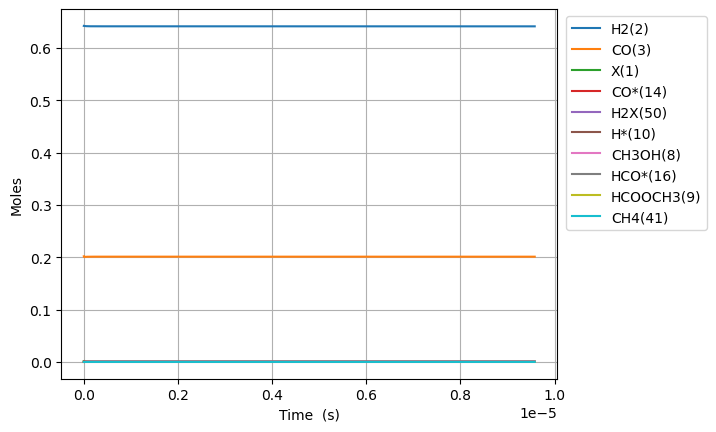

Source data for this figure (header and first rows):
Time (s), Volume (m^3), N2, Ne, X(1), H2(2), CO(3), CO2(4), H2O(5), CH2O(6), HCOOH(7), CH3OH(8), HCOOCH3(9), H*(10), O*(11), OH*(12), H2O*(13), CO*(14), CO2*(15), HCO*(16), HCOO*(17), COOH*(18), CH2O*(19), CH3O*(20)
0.0, 0.0005368, 0.1557, 0.0, 0.00158, 0.6424, 0.2019, 0.0, 0.0, 0.0, 0.0, 0.0, 0.0, 0.0, 0.0, 0.0, 0.0, 0.0, 0.0, 0.0, 0.0, 0.0, 0.0, 0.0
1.1172906473303512e-24, 0.0005368, 0.1557, 0.0, 0.00158, 0.6424, 0.2019, -1.5454904480851849e-134, 1.5965494776935096e-162, 2.7761178824638502e-52, -2.319153547332101e-181, -4.062885708724995e-116, 8.589002220536037e-143, 2.6069087867186428e-18, 2.678160502609306e-109, -4.8684514717698734e-138, 1.5964161761207073e-162, 1.7172031472274504e-18, -5.9836524177089645e-142, 1.9816983540070085e-54, 1.3418815284349901e-170, 3.882457409177895e-158, 8.099496057145443e-72, 6.27381224077393e-93
3.1284138125249837e-24, 0.0005368, 0.1557, 0.0, 0.00158, 0.6424, 0.2019, 2.594130030532752e-133, 7.432310600058224e-161, 7.773130070898779e-52, 6.84280431657529e-180, 4.014392315983177e-115, 1.3482004814235754e-141, 7.299344602812159e-18, 7.552842864742922e-108, 8.171772408022153e-137, 7.431690050111909e-161, 4.808168812236845e-18, 1.150915471933336e-140, 2.994742929662222e-53, 3.9255781990131854e-169, 1.0798878637869521e-156, 4.89209561851927e-71, 9.480987220320995e-92
7.150660142914248e-24, 0.0005368, 0.1557, 0.0, 0.00158, 0.6424, 0.2019, 3.0579817324206013e-131, 3.926548224003086e-158, 1.7767154447768643e-51, 1.7618833671229147e-177, 2.2141180318902162e-113, 5.329058957638938e-140, 1.6684216234999e-17, 1.6429088421920075e-106, 9.632952257798857e-135, 3.92622038257914e-158, 1.0990100142255567e-17, 1.2225825649043684e-138, 3.2216078118679966e-52, 3.0365181841234175e-167, 2.635682343999317e-154, 2.355333453430276e-70, 1.019921682402142e-90
1.5195152803692776e-23, 0.0005368, 0.1557, 0.0, 0.00158, 0.6424, 0.2019, 2.4171939051305188e-129, 1.3205259164583383e-155, 3.775520320150836e-51, 3.4040774315330977e-175, 8.714008610637633e-112, 1.84502338109172e-138, 3.545395949937193e-17, 3.0456780882346973e-105, 7.614405683855475e-133, 1.3204156610705616e-155, 2.335396280229274e-17, 9.693672671970267e-137, 2.961212615444856e-51, 2.1057914071268614e-165, 4.416878983169208e-152, 1.0286359993040839e-69, 9.374843642116422e-90
3.1284138125249834e-23, 0.0005368, 0.1557, 0.0, 0.00158, 0.6424, 0.2019, 1.7106633063852482e-127, 3.849887309927516e-153, 7.773130070898781e-51, 8.42981618037797e-173, 3.0788597892967774e-110, 6.113268921915286e-137, 7.299344602811478e-17, 5.234749253737581e-104, 5.388762719521552e-131, 3.84956586919435e-153, 4.808168812236598e-17, 6.91276021121813e-135, 2.5333797369533787e-50, 1.3964105373567312e-163, 6.431761545792103e-150, 4.294352811137689e-69, 8.020386735819548e-89
6.346210876836395e-23, 0.0005368, 0.1557, 0.0, 0.00158, 0.6424, 0.2019, 1.1502907667332851e-125, 1.0505426086956025e-150, 1.5768349572394668e-50, 3.1123718068331714e-170, 1.0343708630247466e-108, 2.0079867376286643e-135, 1.4807241908558845e-16, 8.676235512149294e-103, 3.623532448400364e-129, 1.0504548951705127e-150, 9.753713876250808e-17, 4.709228042453579e-133, 2.094647357292784e-49, 9.175151148593793e-162, 8.770823300369445e-148, 1.7543832494661874e-68, 6.631428425100129e-88
1.2781805005459218e-22, 0.0005368, 0.1557, 0.0, 0.00158, 0.6424, 0.2019, 7.544537403626612e-124, 2.7758666609359095e-148, 3.1758788575386425e-50, 1.4561572787757878e-167, 3.390828863619992e-107, 6.764806615760871e-134, 2.982303652004876e-16, 1.4127073710030859e-101, 2.376605712956693e-127, 2.775634893990776e-148, 1.9644804004277473e-16, 3.1651850816385153e-131, 1.7033324439289087e-48, 6.18096864472269e-160, 1.1584619193359375e-145, 7.091497754271005e-68, 5.3925960442453445e-87
2.5652993262704865e-22, 0.0005368, 0.1557, 0.0, 0.00158, 0.6424, 0.2019, 4.887836427610588e-122, 7.219130965316716e-146, 6.37396665813699e-50, 7.343100010925153e-165, 1.0981880465332352e-105, 2.5510503775692495e-132, 5.985462574300934e-16, 2.2801390686778357e-100, 1.5397179900947408e-125, 7.2185282144823195e-146, 3.942698426032377e-16, 2.148614533249101e-129, 1.373799323483444e-47, 4.657470852771356e-158, 1.506194569466575e-143, 2.851460569252439e-67, 4.3493701734619734e-86
5.139536977719616e-22, 0.0005368, 0.1557, 0.0, 0.00158, 0.6424, 0.2019, 3.147385843602449e-120, 1.8627194743261984e-143, 1.277014225933367e-49, 3.7629323867836427e-162, 3.5353983412643456e-104, 1.3050975054589616e-130, 1.199178041888534e-15, 3.664198366023123e-99, 9.914584229919765e-124, 1.8625639492714753e-143, 7.89913447723883e-16, 1.5093984708990808e-127, 1.1035103270327167e-46, 4.756458756684134e-156, 1.9430550017184987e-141, 1.143564869772409e-66, 3.493724718382132e-85
1.0288012280617875e-21, 0.0005368, 0.1557, 0.0, 0.00158, 0.6424, 0.2019, 2.020546105512767e-118, 4.787517026757538e-141, 2.5562493461726967e-49, 1.931701291986575e-159, 1.1347661324296987e-102, 1.0435827677027115e-128, 2.4004416108023336e-15, 5.8757105989298e-98, 6.364924885675602e-122, 4.7871172999678846e-141, 1.5812006579640494e-15, 1.1304793559805255e-125, 8.846001142941073e-46, 7.596672230756919e-154, 2.49691520759165e-139, 4.580277124964473e-66, 2.80077154704674e-84
2.0584962886414393e-21, 0.0005368, 0.1557, 0.0, 0.00158, 0.6424, 0.2019, 1.295223674467126e-116, 1.2281126710438026e-138, 5.1147195866513285e-49, 9.90934706406724e-157, 3.636990758754173e-101, 1.1360782049951182e-126, 4.802968748617604e-15, 9.41213025937448e-97, 4.080085733129514e-120, 1.2280101315500736e-138, 3.163775078439888e-15, 9.316591023985514e-124, 7.083975336929635e-45, 1.6552868703635945e-151, 3.2025415874684854e-137, 1.833473835560293e-65, 2.2430789853102006e-83
4.117886409800743e-21, 0.0005368, 0.1557, 0.0, 0.00158, 0.6424, 0.2019, 8.297107296750643e-115, 3.1475739026590857e-136, 1.0231660067608487e-48, 5.0797907659738756e-154, 1.164902201454819e-99, 1.3911222602686712e-124, 9.608023024198825e-15, 1.507008945216258e-95, 2.613672779660551e-118, 3.147311100482648e-136, 6.328923919373586e-15, 8.619974086417488e-122, 5.670051441037396e-44, 4.066654539147979e-149, 4.1039252439289995e-135, 7.341705867619246e-65, 1.7956772280180087e-82
8.23666665211935e-21, 0.0005368, 0.1557, 0.0, 0.00158, 0.6424, 0.2019, 5.313945404048594e-113, 8.064435542389573e-134, 2.046554102952238e-48, 2.6031898547746245e-151, 3.730339743282827e-98, 1.7614386464047934e-122, 1.9218131575163997e-14, 2.4126789622188986e-94, 1.6739465394800348e-116, 8.063762213688312e-134, 1.2659221601169066e-14, 8.917472439281804e-120, 4.537189901872782e-43, 1.0367967729496276e-146, 5.257348194682734e-133, 2.954517782527573e-64, 1.4373986717594468e-81
1.6474227136756563e-20, 0.0005368, 0.1557, 0.0, 0.00158, 0.6424, 0.2019, 3.4040341116963395e-111, 2.0664936489009566e-131, 4.093330295334848e-48, 1.3341885036601036e-148, 1.1948036757033282e-96, 2.250324275812308e-120, 3.843834867630526e-14, 3.8636103368890145e-93, 1.0723051003071649e-114, 2.0663211098171956e-131, 2.5319816964472363e-14, 1.0064214429314037e-117, 3.630211477111092e-42, 2.684855707110257e-144, 6.73594149731667e-131, 1.237456432959061e-63, 1.1509189788744046e-80
3.294934810603099e-20, 0.0005368, 0.1557, 0.0, 0.00158, 0.6424, 0.2019, 2.183837013529655e-109, 5.3030972399777235e-129, 8.186882680099393e-48, 6.847953510839735e-146, 3.832684550903363e-95, 2.885668550574835e-118, 7.687878287543147e-14, 6.196449685641612e-92, 6.879305593712759e-113, 5.302654464536718e-129, 5.0641007689928314e-14, 1.2040491954255383e-115, 2.9043530149820034e-41, 7.069008530009266e-142, 8.643154879089922e-129, 6.727880202662393e-63, 9.229980810232377e-80
6.589959004457985e-20, 0.0005368, 0.1557, 0.0, 0.00158, 0.6424, 0.2019, 1.4235921883815318e-107, 1.3827171117477492e-126, 1.6373987449625777e-47, 3.571659969936036e-143, 1.2495301337946218e-93, 3.7628202726972643e-116, 1.5375965126105867e-13, 1.009575809932001e-90, 4.4844509435646034e-111, 1.3826016632427873e-126, 1.0128338913623759e-13, 1.5130403405333248e-113, 2.3235559472704183e-40, 1.9389835559768325e-139, 1.1270143213018563e-126, 8.380580962767545e-62, 7.526686984277551e-79
1.3180007392167757e-19, 0.0005368, 0.1557, 0.0, 0.00158, 0.6424, 0.2019, 1.1429791018115518e-105, 4.437392651639859e-124, 3.274819698866775e-47, 2.2966768913477593e-140, 5.030745842615167e-92, 6.052173641801552e-114, 3.0752138798181214e-13, 2.0201841126076423e-89, 3.600429437325699e-109, 4.437022154449912e-124, 2.0256815201044575e-13, 2.3870978730708586e-111, 1.8588741719365027e-39, 6.847217174623873e-137, 1.8123993910368282e-124, 2.1558654676791955e-60, 7.621509803259942e-78
2.63601041675873e-19, 0.0005368, 0.1557, 0.0, 0.00158, 0.6424, 0.2019, 3.0634533334302384e-103, 4.746682147197561e-121, 6.549661606670916e-47, 4.941001319179047e-137, 6.800990900457112e-90, 3.2570656924493595e-111, 6.150448612213148e-13, 1.3409314323967004e-87, 9.649489642704434e-107, 4.746285822289586e-121, 4.051376776852205e-13, 1.2727733363480982e-108, 1.487111102578881e-38, 8.677134143566553e-134, 9.75846540979893e-122, 6.688457347026327e-59, 2.6220501555318678e-76
5.272029771842638e-19, 0.0005368, 0.1557, 0.0, 0.00158, 0.6424, 0.2019, 2.5785341194104806e-100, 1.5970876897051237e-117, 1.3099345422264256e-46, 3.3304143967499657e-133, 2.8694876903218474e-87, 5.4883494739675514e-108, 1.2300918068923042e-12, 2.8145249097110664e-85, 8.12193143081357e-104, 1.5969543380844624e-117, 8.102767287402037e-13, 2.135218927337898e-105, 1.1896935869598812e-37, 3.813860385255339e-130, 1.644907904815996e-118, 2.1319031475457864e-57, 2.779794949380552e-74
1.0544068482010456e-18, 0.0005368, 0.1557, 0.0, 0.00158, 0.6424, 0.2019, 2.603918500599193e-97, 6.450918802548787e-114, 2.6198713053457454e-46, 2.6908943191099255e-129, 1.4491535155670306e-84, 1.1085364338361695e-104, 2.460185695002219e-12, 7.107791504182957e-83, 8.201878540383456e-101, 6.450380151196456e-114, 1.6205548296719045e-12, 4.302792742468636e-102, 9.517567497173284e-37, 2.260378803564532e-126, 3.3226934743882643e-115, 6.818743688719225e-56, 3.5110148228707285e-72
2.108814590234609e-18, 0.0005368, 0.1557, 0.0, 0.00158, 0.6424, 0.2019, 2.663835064508513e-94, 2.639734930830104e-110, 5.239744831799114e-46, 2.2024700951936592e-125, 7.412588629466033e-82, 2.2680906669520196e-101, 4.920373458293786e-12, 1.8197360192761235e-80, 8.390605274814424e-98, 2.639514496220096e-110, 3.2411110268222445e-12, 8.79331939640758e-99, 7.61406148933744e-36, 1.5139514116075145e-122, 6.798986413346113e-112, 2.181866498347727e-54, 4.489923653763755e-70
4.217630074301735e-18, 0.0005368, 0.1557, 0.0, 0.00158, 0.6424, 0.2019, 2.7272697401841577e-91, 1.0810385179902569e-106, 1.047949189235266e-45, 1.804276187995662e-121, 3.794557096950664e-79, 4.644224685640807e-98, 9.840748933163861e-12, 4.667532218012476e-78, 8.590414929724157e-95, 1.0809482305803548e-106, 6.482223402270674e-12, 1.7994857278182478e-95, 6.091252141701214e-35, 1.1023080327150372e-118, 1.3924420733486618e-108, 6.981923901426869e-53, 5.746067578832319e-68
8.435261042435989e-18, 0.0005368, 0.1557, 0.0, 0.00158, 0.6424, 0.2019, 2.7920294284399353e-88, 4.426834551122654e-103, 2.095898626125956e-45, 1.4782531584128094e-117, 1.942330617440404e-76, 9.509006444728175e-95, 1.9681499676051596e-11, 1.199639191284308e-75, 8.794400104294324e-92, 4.426464712374138e-103, 1.2964448077758543e-11, 3.683346213168671e-92, 4.873002819198205e-34, 8.462204656420136e-115, 2.8520879238079573e-105, 2.234214233831827e-51, 7.353137806825601e-66
1.6870522978704496e-17, 0.0005368, 0.1557, 0.0, 0.00158, 0.6424, 0.2019, 2.857637550609081e-85, 1.812344878259502e-99, 4.191798294107572e-45, 1.2113048105932394e-113, 9.939867415336275e-74, 1.9464903257846355e-91, 3.936300033441616e-11, 3.0954069233787353e-73, 9.001061627102469e-89, 1.8121933735859309e-99, 2.592889712709832e-11, 7.538687548544965e-89, 3.898402578884515e-33, 6.694330685490356e-111, 5.842618634125619e-102, 7.149485507680788e-50, 9.407407000657683e-64
3.374104685124151e-17, 0.0005368, 0.1557, 0.0, 0.00158, 0.6424, 0.2019, 2.9233572482585467e-82, 7.4161135376457e-96, 8.383623049439848e-45, 9.928241744307526e-110, 5.084238297588204e-71, 3.9825100085208685e-88, 7.872599834149141e-11, 8.048634003411384e-71, 9.208082630633276e-86, 7.415492821278192e-96, 5.185779401923412e-11, 1.5422984188622445e-85, 3.118722002423245e-32, 5.377878176017766e-107, 1.197199348320306e-98, 2.2878352272805875e-48, 1.2029701357455073e-61
5.0611570723778524e-17, 0.0005368, 0.1557, 0.0, 0.00158, 0.6424, 0.2019, 2.833924204109334e-81, 8.67016051502927e-95, 1.25755266063031e-44, 1.2607064167227542e-108, 4.424601452359408e-70, 4.260022803557513e-87, 1.180889930388991e-10, 6.220284525045948e-70, 8.926386778715447e-85, 8.669434685355512e-95, 7.778668970482623e-11, 1.6497638702875401e-84, 9.258705679634487e-32, 6.816597107061164e-106, 1.280985974610063e-97, 1.0945414614230951e-47, 8.085863557933785e-61
6.748209459631554e-17, 0.0005368, 0.1557, 0.0, 0.00158, 0.6424, 0.2019, 1.801506292092789e-80, 6.799403030208906e-94, 1.6767633523054245e-44, 1.1136876551869068e-107, 2.642855251301847e-69, 3.148168941312843e-86, 1.5745198442662555e-10, 3.1339424350970737e-69, 5.674444391307711e-84, 6.79883373893002e-94, 1.0371558418387476e-10, 1.2191666526802314e-83, 2.0174231580627717e-31, 6.0081210195615185e-105, 9.468403912559314e-97, 3.6225544462414953e-47, 3.7196279720482824e-60
1.0122314234138957e-16, 0.0005368, 0.1557, 0.0, 0.00158, 0.6424, 0.2019, 4.431674319126733e-79, 2.918253408525e-92, 2.5153371452296834e-44, 7.19371654739245e-106, 6.227468957182034e-68, 1.2867873081162113e-84, 2.361779594344052e-10, 4.311388279037596e-68, 1.3959035213120135e-82, 2.9180090565266794e-92, 1.5557337031028812e-10, 4.983090146680321e-82, 5.855956540129099e-31, 3.860439244335961e-103, 3.870772646799675e-95, 2.1136444128517754e-46, 4.530486836221878e-59
1.349641900864636e-16, 0.0005368, 0.1557, 0.0, 0.00158, 0.6424, 0.2019, 3.097954137338463e-78, 2.515042403546893e-91, 3.3542984279751966e-44, 7.481887563793031e-105, 3.894201828137828e-67, 1.057025861836543e-83, 3.1490392227117e-10, 2.2941045986207693e-67, 9.75804208188987e-82, 2.5148317599310036e-91, 2.0743115199981096e-10, 4.0933032124004544e-81, 1.280631545192919e-30, 4.008892414751029e-102, 3.180197410092515e-94, 7.032349733224125e-46, 2.0941791701967314e-58
1.6870523783153763e-16, 0.0005368, 0.1557, 0.0, 0.00158, 0.6424, 0.2019, 1.6149045783590632e-77, 1.7384642065600066e-90, 4.1941174039466953e-44, 6.068813463629576e-104, 1.8779368242848472e-66, 6.672071290554687e-83, 3.9362987206746764e-10, 9.38498758851897e-67, 5.086683152479894e-81, 1.7383185827221436e-90, 2.5928892893552317e-10, 2.5837223532845064e-80, 2.402638860308613e-30, 3.2461266643273275e-101, 2.008106201789065e-93, 1.8961780722935092e-45, 7.672967518403129e-58
2.361873333216857e-16, 0.0005368, 0.1557, 0.0, 0.00158, 0.6424, 0.2019, 1.489122204312471e-75, 7.073054484746166e-88, 5.882192653340291e-44, 6.598458057034155e-101, 9.581887395097087e-65, 1.409200202172876e-80, 5.51081731718913e-10, 2.6463117609795723e-65, 4.690506537619378e-79, 7.0724600618445e-88, 3.6300446824691254e-10, 5.457013670018913e-78, 6.57405619820413e-30, 3.488693330001214e-98, 4.257862332709326e-91, 1.1178651853915631e-44, 1.1853869338409576e-56
3.0366942881183374e-16, 0.0005368, 0.1557, 0.0, 0.00158, 0.6424, 0.2019, 1.244816659583959e-74, 7.497476149138999e-87, 7.591363102917831e-44, 7.665770252183471e-100, 6.833909073404146e-64, 1.3162915731702324e-79, 7.085335384047247e-10, 1.675182890120592e-64, 3.920986570860692e-78, 7.496845548656395e-87, 4.667199882505652e-10, 5.097226573606322e-77, 1.3858907501178238e-29, 4.0455998765713105e-97, 3.981471135103749e-90, 3.7704193046097683e-44, 6.029339595835915e-56
4.3863361979212986e-16, 0.0005368, 0.1557, 0.0, 0.00158, 0.6424, 0.2019, 9.444601235440354e-73, 1.6708046330603921e-84, 1.1214229543879827e-43, 2.9199156748863234e-97, 3.0287462636315194e-62, 1.6616083857210143e-77, 1.0234369928972518e-09, 5.203040106407149e-63, 2.974929693140519e-76, 1.670663300834303e-84, 6.741509703428268e-10, 6.434422821356283e-75, 4.2273947980702753e-29, 1.5198443876672957e-94, 5.061190389678699e-88, 2.579330002500498e-43, 1.004484302688982e-54
7.085620017527221e-16, 0.0005368, 0.1557, 0.0, 0.00158, 0.6424, 0.2019, 2.2641768209656894e-70, 1.2883982693491763e-81, 2.1582115535965176e-43, 3.720324299575035e-94, 3.6764778898906687e-60, 6.467764584535168e-75, 1.6532432663418192e-09, 4.6039422533539294e-61, 7.131994567987731e-74, 1.288287880062683e-81, 1.0890127028691547e-09, 2.5045808219777267e-72, 1.8343009799416671e-28, 1.8814753517773864e-91, 2.0010714703607607e-85, 3.250416350807284e-42, 3.8514499891362677e-53
1.2484187656739066e-15, 0.0005368, 0.1557, 0.0, 0.00158, 0.6424, 0.2019, 1.0334866999020297e-67, 2.0706786503870707e-78, 1.0721612867996032e-42, 1.0875069115474397e-90, 8.411614852140072e-58, 5.205794474345282e-72, 2.9128532708550386e-09, 7.860490350143496e-59, 3.2555247627379273e-71, 2.0704967131454952e-78, 1.918735241298049e-09, 2.0158908010839049e-69, 1.0370312801186322e-27, 5.200575504016043e-88, 1.6608717175582553e-82, 6.228274325051825e-41, 2.5128275730856237e-51
2.3281322935162755e-15, 0.0005368, 0.1557, 0.0, 0.00158, 0.6424, 0.2019, 6.698586902564878e-65, 5.004825277267613e-75, 1.9182834048399853e-41, 5.200216426673922e-87, 2.728401105903205e-55, 6.294139516337117e-69, 5.432063108513315e-09, 2.0243504382706281e-56, 2.110235680790222e-68, 5.0043636698944555e-75, 3.578176611675123e-09, 2.4373399071920607e-66, 6.895485065015454e-27, 2.234549578822994e-84, 2.129682772427084e-79, 1.520707618764998e-39, 2.1888111243689456e-49
3.4078458213586444e-15, 0.0005368, 0.1557, 0.0, 0.00158, 0.6424, 0.2019, 8.077479321532735e-64, 7.470853940065922e-74, 1.0015588191835034e-40, 8.647862649005179e-86, 2.931983566722936e-54, 8.563383512970884e-68, 7.95125938190583e-09, 2.0819977058573985e-55, 2.5446643250438983e-67, 7.470159070084182e-74, 5.2376130400940095e-09, 3.3160809205207793e-65, 2.0725406632148172e-26, 3.654255339268103e-83, 2.9296651631253164e-78, 8.117458223962458e-39, 1.735742097121564e-48
4.487559349201013e-15, 0.0005368, 0.1557, 0.0, 0.00158, 0.6424, 0.2019, 5.91898412340506e-63, 6.939026121739047e-73, 3.458487849842258e-40, 9.219246523240462e-85, 1.985100222307492e-53, 7.400809539286612e-67, 1.0470442087617617e-08, 1.34308452872764e-54, 1.8646911182844773e-66, 6.938376799205783e-73, 6.897044526575759e-09, 2.865877030517595e-64, 4.593073465745259e-26, 3.8450132356864287e-82, 2.5553760553675123e-77, 2.81782923297126e-38, 8.687546667611636e-48
5.567272877043382e-15, 0.0005368, 0.1557, 0.0, 0.00158, 0.6424, 0.2019, 3.2915966584222235e-62, 4.958586783737563e-72, 9.419540802263326e-40, 7.739734840229503e-84, 1.0322177240056863e-52, 4.973067366058149e-66, 1.2989611222116446e-08, 6.676627204681365e-54, 1.0369806717786406e-65, 4.958120361279049e-72, 8.556471071141488e-09, 1.9257552976987887e-63, 8.603052483352247e-26, 3.1910760560227215e-81, 1.7314939326238518e-76, 7.688158539583285e-38, 3.327445440326975e-47
7.726699932728119e-15, 0.0005368, 0.1557, 0.0, 0.00158, 0.6424, 0.2019, 6.817712817220542e-61, 1.8771489063538306e-70, 4.5248336751618977e-39, 4.5320434156903663e-82, 1.8532138515387466e-51, 1.6674688566983843e-64, 1.8027908764375523e-08, 1.1086163728439036e-52, 2.147888201408054e-64, 1.8769703578069524e-70, 1.1875309334602222e-08, 6.457026249682113e-62, 2.2396182908410903e-25, 1.8248400725642493e-79, 5.909991184666592e-75, 3.6969974938201443e-37, 3.0304535540334358e-46
9.886126988412857e-15, 0.0005368, 0.1557, 0.0, 0.00158, 0.6424, 0.2019, 4.96489566081816e-60, 1.7707374236537243e-69, 1.4531824242740765e-38, 5.20698897826995e-81, 1.1994776363044384e-50, 1.4557617194542165e-63, 2.3066151980347775e-08, 7.007839125881619e-52, 1.564199073310384e-63, 1.7705671172762968e-69, 1.519412783064355e-08, 5.637210880767816e-61, 4.62743703165693e-25, 2.0588606900913655e-78, 5.2237777514051056e-74, 1.187620155689773e-36, 1.4020299469925885e-45
1.2045554044097595e-14, 0.0005368, 0.1557, 0.0, 0.00158, 0.6424, 0.2019, 2.558718401163871e-59, 1.2076917376536465e-68, 3.743645339781246e-38, 4.240601322848109e-80, 5.574755932130941e-50, 8.947133726941548e-63, 2.8104340840201875e-08, 3.201016554665482e-51, 8.061472238572882e-63, 1.20757448351985e-68, 1.8512926559441447e-08, 3.464631393801432e-60, 8.320903886429754e-25, 1.6420994920572511e-77, 3.268589856541097e-73, 3.0597843208213135e-36, 4.876937649502914e-45
1.4204981099782333e-14, 0.0005368, 0.1557, 0.0, 0.00158, 0.6424, 0.2019, 1.0978886113370174e-58, 6.834255161515549e-68, 8.371594010635426e-38, 2.883255731678088e-79, 2.1830259358612708e-49, 4.593013011139019e-62, 3.314247531435837e-08, 1.2349086631707334e-50, 3.459077284298134e-62, 6.833584903776956e-68, 2.1831705521170245e-08, 1.7785666120078912e-59, 1.36146508459023e-24, 1.0890057835803506e-76, 1.7087863563838045e-72, 6.842592619468521e-36, 1.4386599789635085e-44
1.8523835211151808e-14, 0.0005368, 0.1557, 0.0, 0.00158, 0.6424, 0.2019, 3.057365004762287e-57, 6.052268727938265e-66, 3.2537369977032164e-37, 6.1675140284970525e-77, 3.60292800530908e-48, 2.231620095391013e-60, 4.321858099209331e-08, 1.9789979882748888e-49, 9.635257273770677e-61, 6.051588826839694e-66, 2.846920414408981e-08, 8.641638571449986e-58, 3.013340754955785e-24, 1.7126516325757622e-74, 9.631015152736962e-71, 2.6595437092324124e-35, 1.0101781312404041e-43
2.2410803911384335e-14, 0.0005368, 0.1557, 0.0, 0.00158, 0.6424, 0.2019, 1.810405346975677e-56, 4.822761687227919e-65, 8.436363690887107e-37, 5.865559641371207e-76, 1.8412566833136018e-47, 1.5606061883312878e-59, 5.2286889815908865e-08, 1.0026993235305698e-48, 5.705991372564209e-60, 4.822207262152069e-65, 3.444288530303458e-08, 6.043229466705607e-57, 5.3332662639105576e-24, 1.541199547773323e-73, 7.02225858659022e-70, 6.895777696937677e-35, 3.6278784089228815e-43
2.6297772611616863e-14, 0.0005368, 0.1557, 0.0, 0.00158, 0.6424, 0.2019, 7.920827266100782e-56, 2.6057969912696566e-64, 1.8695134426932957e-36, 3.5856048055939573e-75, 6.962154853718102e-47, 7.516012554356157e-59, 6.13550219845609e-08, 3.770921224621774e-48, 2.4967597127672703e-59, 2.605485351361008e-64, 4.0416502419304805e-08, 2.9104697758350634e-56, 8.615455921747646e-24, 8.770864878365216e-73, 3.5196825077262e-69, 1.5281215302488782e-34, 1.037624790622933e-42
3.407171001208192e-14, 0.0005368, 0.1557, 0.0, 0.00158, 0.6424, 0.2019, 1.2208240277827393e-54, 8.272678617794583e-63, 6.917914948630299e-36, 1.9299569566074686e-73, 7.613129347169387e-46, 1.6275916910421652e-57, 7.949075568689484e-08, 4.079415567963524e-47, 3.849965583618105e-58, 8.271547587625262e-63, 5.2363544527780166e-08, 6.302625888658157e-55, 1.873355022521528e-23, 3.499871837436593e-71, 8.901345394406229e-68, 5.654646966007282e-34, 6.09916858357744e-42
4.9619584813012033e-14, 0.0005368, 0.1557, 0.0, 0.001579, 0.6424, 0.2019, 7.53320242025793e-53, 1.423558188779956e-60, 4.749939712091252e-35, 7.022171753665955e-71, 2.5729932318202644e-44, 1.4999557257853235e-55, 1.1576009586388435e-07, 1.3646968661198731e-45, 2.3793218543889145e-56, 1.423292439870018e-60, 7.625686027623169e-08, 5.808387977422991e-53, 5.785475774630369e-23, 6.664311011474851e-69, 1.1420710393685015e-65, 3.882565285595117e-33, 7.975695758175611e-41
6.516745961394214e-14, 0.0005368, 0.1557, 0.0, 0.001579, 0.6424, 0.2019, 7.241163737243293e-52, 1.813726466488109e-59, 1.8265859329497871e-34, 1.0749670176672833e-69, 2.094379535475432e-43, 1.671755574146482e-54, 1.5202659080952663e-07, 1.1070492586133735e-44, 2.2885382372084925e-55, 1.8133644788575974e-59, 1.001491514529631e-07, 6.473652840478513e-52, 1.3105063861056782e-22, 8.953371154937181e-68, 1.3834606934633421e-64, 1.4930378996677855e-32, 4.3552368535039066e-40
8.071533441487225e-14, 0.0005368, 0.1557, 0.0, 0.001579, 0.6424, 0.2019, 4.2459619647849686e-51, 1.3817260087458163e-58, 5.215636382118044e-34, 9.855028725563194e-69, 1.0865716576918659e-42, 1.1415462864602187e-53, 1.8829022981194472e-07, 5.72845498989634e-44, 1.3427956272211776e-54, 1.3814351801734356e-58, 1.2404041812165415e-07, 4.4204799177757075e-51, 2.4899427658950873e-22, 7.35989457254531e-67, 1.0144635009461201e-63, 4.263222820801434e-32, 1.631867700574783e-39
9.626320921580236e-14, 0.0005368, 0.1557, 0.0, 0.001579, 0.6424, 0.2019, 1.893369376205572e-50, 7.971297657264252e-58, 1.2391670172800677e-33, 6.894130315873053e-68, 4.376618531019174e-42, 5.979160781325314e-53, 2.245510021621147e-07, 2.3024306771519654e-43, 5.992201999217345e-54, 7.969541528242955e-58, 1.4793066034614974e-07, 2.315343708237702e-50, 4.2235704662810165e-22, 4.6715897261314555e-66, 5.671400695927396e-63, 1.0128859806181854e-31, 4.89624668797897e-39
1.1181108401673247e-13, 0.0005368, 0.1557, 0.0, 0.001579, 0.6424, 0.2019, 6.97633089713126e-50, 3.7631702733860497e-57, 2.5924288387673997e-33, 3.967027768106344e-67, 1.4690118224914333e-41, 2.5825386069612237e-52, 2.608088971542055e-07, 7.71484921378394e-43, 2.2097615049585943e-53, 3.7623042820828273e-57, 1.718198781904584e-07, 1.0000497721050398e-49, 6.618082875790562e-22, 2.4480353039317694e-65, 2.6058032896880648e-62, 2.1190321344089597e-31, 1.252016027312604e-38
1.429068336185927e-13, 0.0005368, 0.1557, 0.0, 0.001579, 0.6424, 0.2019, 7.16921619384307e-49, 7.514754763286795e-56, 8.74460298459159e-33, 1.5674959942780344e-65, 1.186061856007618e-40, 3.881964084624144e-51, 3.3331601225605304e-07, 6.212043239064722e-42, 2.2789767739577552e-52, 7.512672937930161e-56, 2.1959524099531562e-07, 1.5032340370811918e-48, 1.3816437814272123e-21, 6.28615090047922e-64, 4.8244228245962006e-61, 7.147773077960676e-31, 5.890119150630918e-38
1.740025832204529e-13, 0.0005368, 0.1557, 0.0, 0.001579, 0.6424, 0.2019, 4.223227479792107e-48, 6.170465839672437e-55, 2.3270326922815332e-32, 1.669962886960936e-64, 5.895365207912363e-40, 2.73721878057776e-50, 4.0581148953446827e-07, 3.083568645561802e-41, 1.3465788171526792e-51, 6.168563981864051e-55, 2.6736650705152356e-07, 1.0599477104415369e-47, 2.4938149101632114e-21, 5.437578968966226e-63, 3.827625594812907e-60, 1.9020989411386107e-30, 2.0004380745938383e-37
2.0509833282231313e-13, 0.0005368, 0.1557, 0.0, 0.001579, 0.6424, 0.2019, 1.8129099703744084e-47, 3.4611461871208796e-54, 5.276713144823786e-32, 1.1564901448654755e-63, 2.2087512413315033e-39, 1.3507402761324275e-49, 4.782952434572723e-07, 1.1542612741220893e-40, 5.798551567638968e-51, 3.45998467242255e-54, 3.151336768769643e-07, 5.230540106055916e-47, 4.083603653283015e-21, 3.1679433513260957e-62, 2.0922482131447372e-59, 4.313145049879746e-30, 5.5222810717021725e-37
2.3619408242417335e-13, 0.0005368, 0.1557, 0.0, 0.001579, 0.6424, 0.2019, 6.331028942696776e-47, 1.5443973694906703e-53, 1.0664867413772158e-31, 6.295950413478538e-63, 6.880491929610086e-39, 5.372461966049432e-49, 5.507671885427575e-07, 3.593206358244671e-40, 2.0319020976212947e-50, 1.543840225238089e-53, 3.6289675099207465e-07, 2.080404568949414e-46, 6.236260194231163e-21, 1.4806224151606124e-61, 9.142367556600618e-59, 8.717380391532178e-30, 1.3183617170412848e-36
2.983855816278938e-13, 0.0005368, 0.1557, 0.0, 0.001579, 0.6424, 0.2019, 5.866010122536374e-46, 2.6680052718338184e-52, 3.434392595904234e-31, 2.059323538647742e-61, 4.878364534771747e-38, 6.666465432943432e-48, 6.956753105305265e-07, 2.5448799242332296e-39, 1.908326065647483e-49, 2.666743325340894e-52, 4.5841061418581694e-07, 2.5814880810413262e-45, 1.2571016900256042e-20, 2.671673554776237e-60, 1.502623402280989e-57, 2.8072454577333895e-29, 5.582576415582474e-36
3.605770808316142e-13, 0.0005368, 0.1557, 0.0, 0.001578, 0.6424, 0.2019, 3.196502323418008e-45, 2.0485851965235006e-51, 8.846134110400129e-31, 2.078257683813419e-60, 2.248547501408196e-37, 4.299712743127926e-47, 8.405351726707767e-07, 1.1722821550204732e-38, 1.0518710069569347e-48, 2.047480425510403e-51, 5.539081008473753e-07, 1.6649979001150027e-44, 2.2179441868758516e-20, 2.0675779393436502e-59, 1.1298891637941252e-56, 7.230758909701052e-29, 1.7764301784532884e-35
4.2276858003533466e-13, 0.0005368, 0.1557, 0.0, 0.001578, 0.6424, 0.2019, 1.2899636776863952e-44, 1.0881319966928823e-50, 1.957586862001301e-30, 1.3787964607838126e-59, 7.989413136091688e-37, 1.987077114009866e-46, 9.853460929726026e-07, 4.163543223289785e-38, 4.295106265669669e-48, 1.0874824981748138e-50, 6.493892152323155e-07, 7.694645563016686e-44, 3.5742368573910994e-20, 1.1111412783816716e-58, 5.91581316394498e-56, 1.6001154503752847e-28, 4.6724345315387773e-35
... 3,676 more rows
